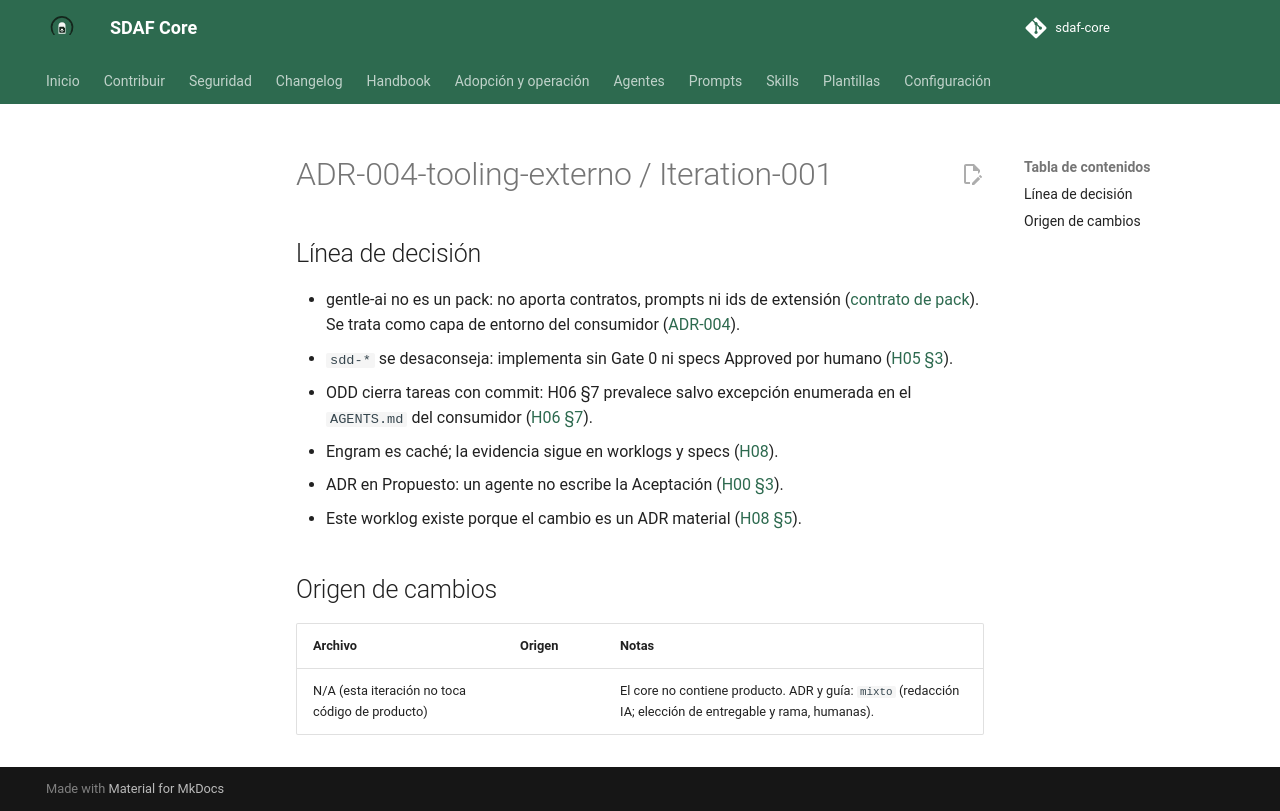

repository: Cyberdine-Systems-Corporation/sdaf-core · page: dev/worklogs/ADR-004-tooling-externo/Iteration-001/index.html · generator: mkdocs

---
pbi: ADR-004-tooling-externo
iteracion: Iteration-001
fecha: 2026-09-26
inicio: 2026-09-26T08:26:22+02:00
fin: 2026-09-26T08:46:00+02:00
agente: humano + asistente IA (Claude Code)
modelo: claude-opus-5-5
version_prompt: N/D
prompt_base: ninguno (encargo ad hoc en chat; sin prompt versionado de prompts/)
prompts_adicionales: ninguno
skills: ninguna
reglas_ide: idioma-castellano, git-remoto-encargo
ad_hoc: "Pregunta del humano: cómo encaja gentle-ai en este repositorio. Elección del humano: ADR + guía en el core. Encargo de implementación: en una rama independiente."
contexto: "Postura del core ante tooling externo de agentes (gentle-ai como caso de referencia) y guía HOWTO para usarlo en un consumidor sin saltar Gate 0 ni H06 §7."
especificaciones_utilizadas: "handbook/00-preface.md §3; handbook/05-development-workflow.md §3; handbook/06-ai-agent-framework.md §6 y §7; handbook/08-agent-traceability.md §5; handbook/10-code-review-and-quality-gates.md §2; handbook/12-security-standards.md; docs/contrato-pack-stack.md; docs/checklist-pagina-docs.md; templates/adr.md; documentación pública de gentle-ai (README, docs/components.md, docs/intended-usage.md, docs/usage.md, docs/non-interactive.md, docs/skill-registry.md, docs/engram.md) a 2026-09-25"
archivos_leidos: "README.md; AGENTS.md.template; skills/README.md; skills/sdaf-gate0/SKILL.md; docs/contrato-pack-stack.md; docs/README.md; docs/adopcion-y-upgrade.md; docs/checklist-pagina-docs.md; docs/mapa-navegacion.md; handbook/06-ai-agent-framework.md; handbook/08-agent-traceability.md; architecture/decisions/README.md; architecture/decisions/ADR-003-formato-de-artefactos.md; templates/adr.md; templates/worklog.md; scripts/check-adrs.py; scripts/check-worklog-presence.py; mkdocs/mkdocs.yml; .github/workflows/validate.yml; CONTRIBUTING.md; handbook/CHANGELOG.md"
archivos_modificados: "architecture/decisions/ADR-004-tooling-externo-de-agentes.md (nuevo); architecture/decisions/README.md; docs/integracion-gentle-ai.md (nuevo); docs/README.md; mkdocs/mkdocs.yml; este worklog"
origen_cambios: mixto
resultado: "ADR-004 en estado Propuesto (sin fila Aceptación): el core sigue tool-agnostic, el tooling externo es capa de entorno del consumidor, specs y worklogs son la única evidencia, ningún flujo externo sustituye a Gate 0, H06 §7 prevalece y la review automatizada no es QG-Review. Guía docs/integracion-gentle-ai.md con matriz de encaje, instalación recomendada (preset custom sin sdd), cláusula de precedencia para AGENTS.md, memoria vs worklog, limitación del registry con submodule y verificación. Índices de ADRs, docs y mkdocs actualizados."
tiempo: PT19M
coste:
  modalidad: suscripcion
  importe: null
  moneda: null
  tokens: 129676
  fuente: "get_usage de Claude Code a las 08:43 (+02:00): tokens de contexto de la sesión, no el total procesado. Plan Pro: sin importe por uso."
observaciones: "Sin commit, push ni PR: el encargo nombra solo la rama (H06 §7). La rama docs/adr-004-tooling-externo sale de origin/main (cd1742e) y es solo local. La aceptación de ADR-004 corresponde a un humano (H00 §3.3). No hay bump ni fila de CHANGELOG: el ADR no cambia la constitución."
pruebas_ejecutadas: "Locales, exit 0: check-adrs.py, check-local-links.py --strict-anchors --strict-orphans, validate-worklog.py (este worklog), check-version-metadata.py, check-history-append-only.py, test-dates.py, test-worklog.py, check-worklog-presence.py. markdownlint: MD040 y MD042, únicas reglas activas, comprobadas a mano (sin Node). mkdocs build --strict: no ejecutado (mkdocs no instalado en local); lo cubre el job docs-build del CI."
estado: hecho
siguiente_agente: humano (revisión del diff, aceptación o rechazo de ADR-004, commit y PR)
commit: null
pr: null
rama: docs/adr-004-tooling-externo
sha: null
resumen_acumulado: "ad hoc (chat) — ADR-004 Propuesto + guía gentle-ai; rama docs/adr-004-tooling-externo; commit/PR/SHA ausentes"
---

# ADR-004-tooling-externo / Iteration-001

## Línea de decisión

- gentle-ai no es un pack: no aporta contratos, prompts ni ids de extensión ([contrato de pack](../../docs/contrato-pack-stack.md)). Se trata como capa de entorno del consumidor ([ADR-004](../../architecture/decisions/ADR-004-tooling-externo-de-agentes.md)).
- `sdd-*` se desaconseja: implementa sin Gate 0 ni specs Approved por humano ([H05 §3](../../handbook/05-development-workflow.md#3-gate-0-pre-implementación-stop)).
- ODD cierra tareas con commit: H06 §7 prevalece salvo excepción enumerada en el `AGENTS.md` del consumidor ([H06 §7](../../handbook/06-ai-agent-framework.md#7-restricciones-globales)).
- Engram es caché; la evidencia sigue en worklogs y specs ([H08](../../handbook/08-agent-traceability.md)).
- ADR en Propuesto: un agente no escribe la Aceptación ([H00 §3](../../handbook/00-preface.md)).
- Este worklog existe porque el cambio es un ADR material ([H08 §5](../../handbook/08-agent-traceability.md)).

## Origen de cambios

| Archivo | Origen | Notas |
|---------|--------|-------|
| N/A (esta iteración no toca código de producto) | | El core no contiene producto. ADR y guía: `mixto` (redacción IA; elección de entregable y rama, humanas). |
